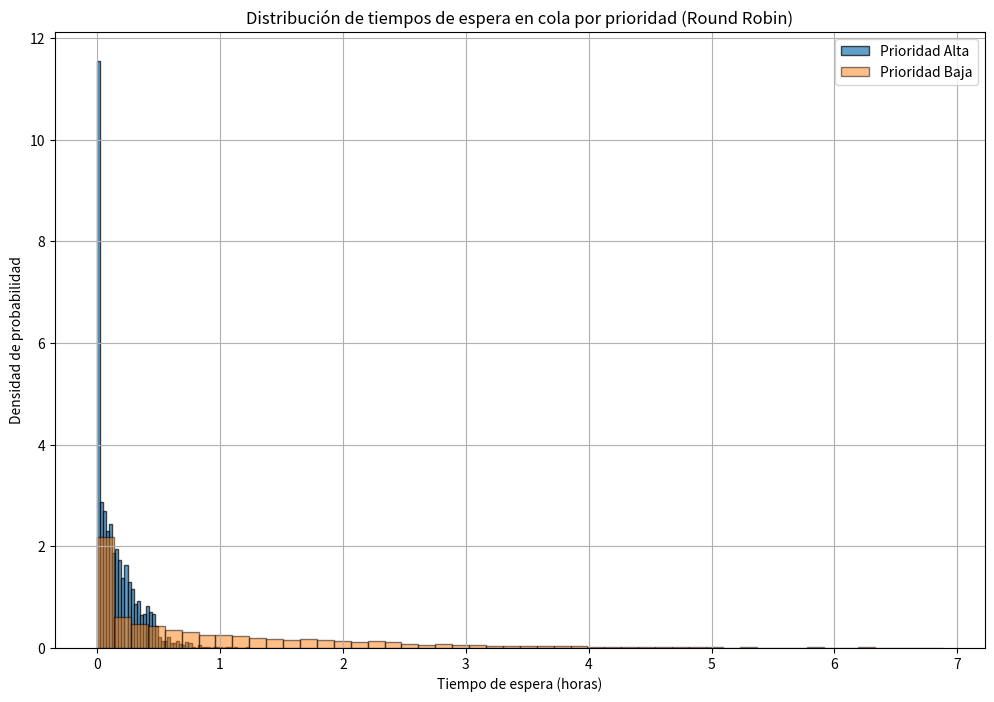
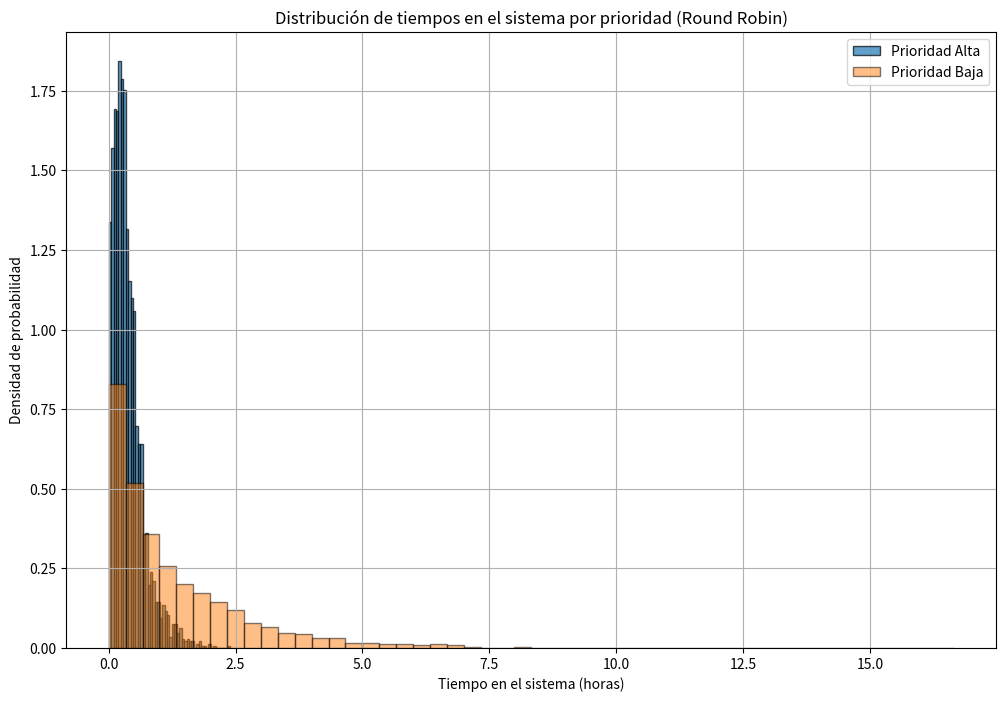

The script that saved these images, in order:
import numpy as np
import matplotlib.pyplot as plt
from collections import deque
import heapq

def simulate_round_robin_queue(lambda_rate, mu_rate, num_customers, priority_levels=2, time_slice=1.0):

    # Generar tiempos entre llegadas y tiempos de servicio
    inter_arrival_times = np.random.exponential(1 / lambda_rate, num_customers)
    service_times = np.random.exponential(1 / mu_rate, num_customers)
    priorities = np.random.choice(range(priority_levels), size=num_customers, p=[0.3, 0.7])

    # Calcular tiempos de llegada acumulativos
    arrival_times = np.cumsum(inter_arrival_times)

    # Inicializar matrices para tiempos de servicio
    service_remaining = service_times.copy()  # Tiempo de servicio restante para cada cliente
    wait_times = np.zeros(num_customers)
    system_times = np.zeros(num_customers)

    # Inicializar colas para cada nivel de prioridad
    queues = [deque() for _ in range(priority_levels)]

    # Inicializar eventos
    event_queue = []
    for i in range(num_customers):
        heapq.heappush(event_queue, (arrival_times[i], 'arrival', i))

    # Estado del servidor
    server_busy = False
    current_time = 0

    # Variables para seguimiento
    last_event_time = 0
    server_utilization_time = 0  # Tiempo total que el servidor está ocupado

    while event_queue or any(queues[p] for p in range(priority_levels)):

        if event_queue:
            event_time, event_type, customer_id = heapq.heappop(event_queue)
            current_time = event_time
        else:
            # No hay más eventos, pero aún hay clientes en cola
            if any(queues[p] for p in range(priority_levels)):
                current_time = last_event_time
            else:
                break

        if event_type == 'arrival':
            # Añadir cliente a su cola de prioridad
            priority = priorities[customer_id]
            queues[priority].append(customer_id)
        else:
            # Evento de finalización de servicio
            server_busy = False
            # Si el cliente aún necesita servicio, reinsertarlo en la cola
            if service_remaining[customer_id] > 0:
                priority = priorities[customer_id]
                queues[priority].append(customer_id)
            else:
                # Cliente finaliza y sale del sistema
                system_times[customer_id] = current_time - arrival_times[customer_id]

        # Procesar clientes si el servidor está libre y hay clientes en cola
        while not server_busy and any(queues[p] for p in range(priority_levels)):
            for p in range(priority_levels):
                if queues[p]:
                    next_customer = queues[p].popleft()
                    # Determinar el tiempo de servicio asignado en este ciclo
                    service_time = min(time_slice, service_remaining[next_customer])

                    # Calcular el tiempo de espera si es la primera vez que se atiende
                    if service_times[next_customer] == service_remaining[next_customer]:
                        wait_times[next_customer] = current_time - arrival_times[next_customer]

                    # Actualizar tiempos
                    service_remaining[next_customer] -= service_time
                    server_utilization_time += service_time

                    # Programar evento de finalización de servicio
                    heapq.heappush(event_queue, (current_time + service_time, 'departure', next_customer))
                    server_busy = True
                    last_event_time = current_time + service_time
                    break  # Salir después de atender un cliente

    # Calcular utilización del servidor
    total_simulation_time = current_time
    server_utilization = server_utilization_time / total_simulation_time if total_simulation_time > 0 else 0

    return wait_times, system_times, priorities, server_utilization



# Parámetros de la simulación
lambda_rate = 4  # clientes por hora
mu_rate = 5  # clientes por hora
num_customers = 10000
priority_levels = 2  # 0 - Alta, 1 - Baja
time_slice = 0.5  # Tiempo asignado a cada cliente por ciclo (horas)

# Ejecutar la simulación de Round Robin
wait_times_rr, system_times_rr, priorities_rr, utilization_rr = simulate_round_robin_queue(
    lambda_rate, mu_rate, num_customers, priority_levels, time_slice
)

# Separar métricas por prioridad
high_priority_indices = np.where(priorities_rr == 0)[0]
low_priority_indices = np.where(priorities_rr == 1)[0]

wait_times_high = wait_times_rr[high_priority_indices]
system_times_high = system_times_rr[high_priority_indices]

wait_times_low = wait_times_rr[low_priority_indices]
system_times_low = system_times_rr[low_priority_indices]

# Imprimir métricas generales
print(f"--- Métricas Generales ---")
print(f"Tiempo de espera promedio en cola: {np.mean(wait_times_rr):.2f} horas")
print(f"Tiempo promedio en el sistema: {np.mean(system_times_rr):.2f} horas")
print(f"Utilización del servidor: {utilization_rr:.2%}\n")

# Imprimir métricas por prioridad
print(f"--- Métricas para Prioridad Alta (0) ---")
print(f"Tiempo de espera promedio en cola (Alta): {np.mean(wait_times_high):.2f} horas")
print(f"Tiempo promedio en el sistema (Alta): {np.mean(system_times_high):.2f} horas\n")

print(f"--- Métricas para Prioridad Baja (1) ---")
print(f"Tiempo de espera promedio en cola (Baja): {np.mean(wait_times_low):.2f} horas")
print(f"Tiempo promedio en el sistema (Baja): {np.mean(system_times_low):.2f} horas\n")

# Visualizar la distribución de tiempos de espera
plt.figure(figsize=(12, 8))
plt.hist(wait_times_high, bins=50, density=True, edgecolor='black', alpha=0.7, label='Prioridad Alta')
plt.hist(wait_times_low, bins=50, density=True, edgecolor='black', alpha=0.5, label='Prioridad Baja')
plt.title('Distribución de tiempos de espera en cola por prioridad (Round Robin)')
plt.xlabel('Tiempo de espera (horas)')
plt.ylabel('Densidad de probabilidad')
plt.legend()
plt.grid(True)
plt.show()

# Visualizar la distribución de tiempos en el sistema
plt.figure(figsize=(12, 8))
plt.hist(system_times_high, bins=50, density=True, edgecolor='black', alpha=0.7, label='Prioridad Alta')
plt.hist(system_times_low, bins=50, density=True, edgecolor='black', alpha=0.5, label='Prioridad Baja')
plt.title('Distribución de tiempos en el sistema por prioridad (Round Robin)')
plt.xlabel('Tiempo en el sistema (horas)')
plt.ylabel('Densidad de probabilidad')
plt.legend()
plt.grid(True)
plt.show()